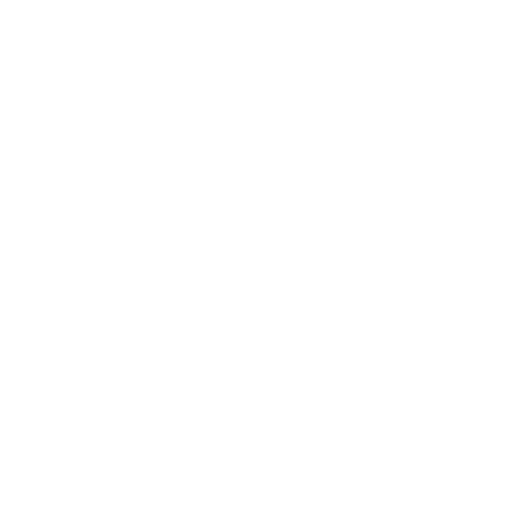
t = 0.00 s
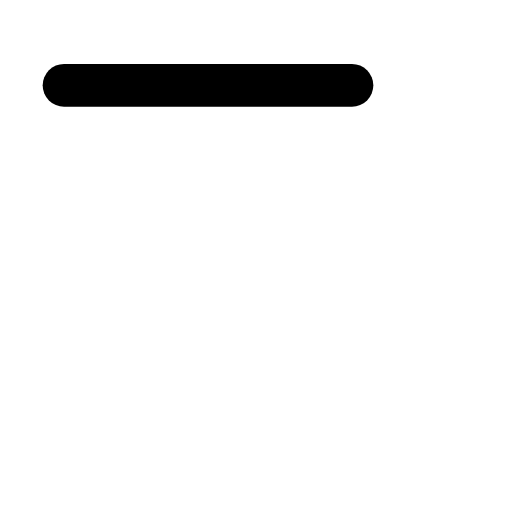
t = 0.15 s
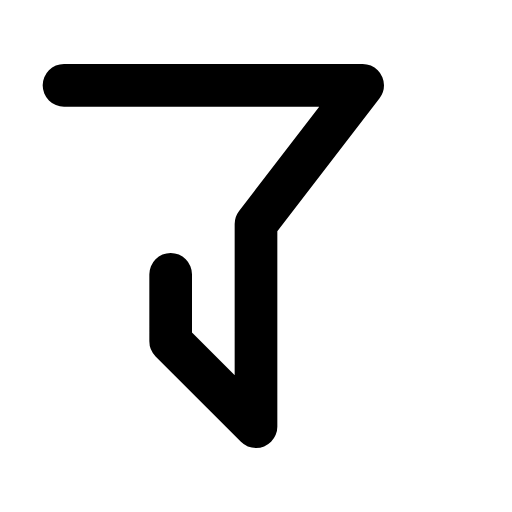
t = 0.45 s
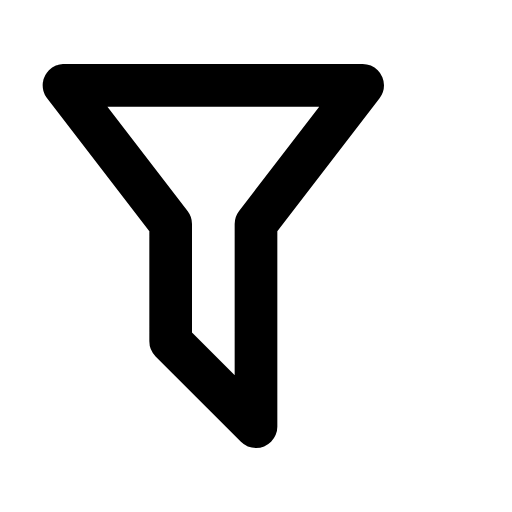
t = 0.70 s
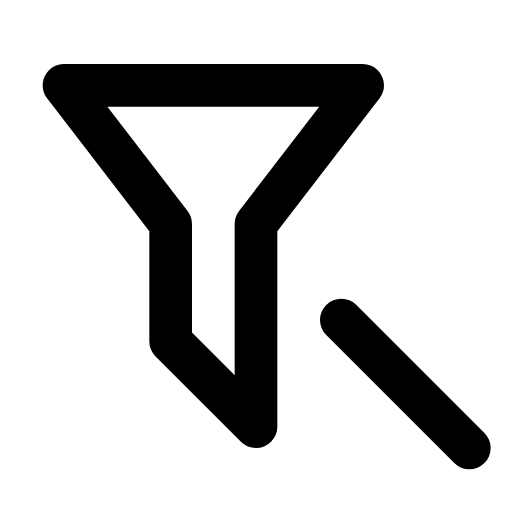
t = 0.90 s
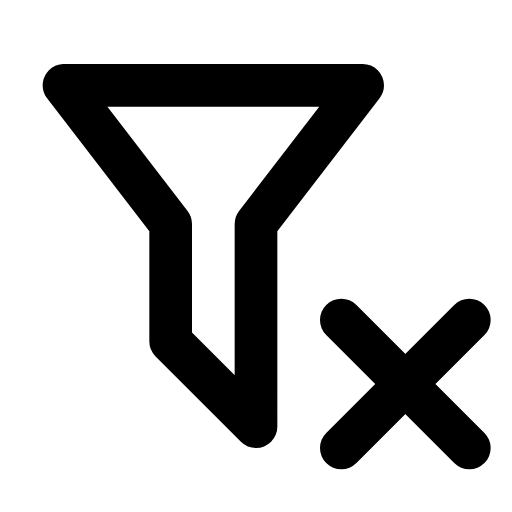
t = 1.10 s

The animated SVG that drew these frames (rendered in a browser with its animation timeline set to each time). Animation: 3 SMIL elements (animate=3); one cycle of 1.10 s.

<svg viewBox="0 0 24 24" xmlns="http://www.w3.org/2000/svg"><g fill="none" stroke="currentColor" stroke-linecap="round" stroke-linejoin="round" stroke-width="2"><path d="M3 4h14l-5 6.5v9.5l-4 -4v-5.5Z" stroke-dasharray="54"><animate attributeName="stroke-dashoffset" dur="0.6s" fill="freeze" values="54;0"/></path><g stroke-dasharray="12"><path d="M16 15l6 6" stroke-dashoffset="12"><animate attributeName="stroke-dashoffset" begin="0.7s" dur="0.2s" fill="freeze" to="0"/></path><path d="M16 21l6 -6" stroke-dashoffset="12"><animate attributeName="stroke-dashoffset" begin="0.9s" dur="0.2s" fill="freeze" to="0"/></path></g></g></svg>
